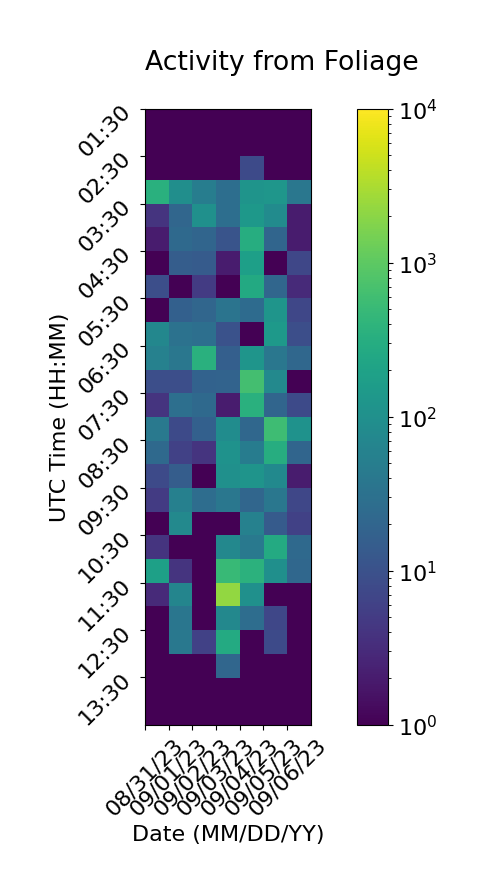

The file beside this chart, header and first rows:
Time (UTC), 08/31/23, 09/01/23, 09/02/23, 09/03/23, 09/04/23, 09/05/23, 09/06/23
01:30, 1, 1, 1, 1, 1, 1, 1
02:00, 1, 1, 1, 1, 1, 1, 1
02:30, 1, 1, 1, 1, 8, 1, 1
03:00, 350, 94, 49, 28, 117, 127, 38
03:30, 4, 21, 103, 28, 138, 85, 2
04:00, 2, 23, 20, 11, 314, 20, 2
04:30, 1, 15, 14, 2, 179, 1, 7
05:00, 9, 1, 5, 1, 271, 21, 3
05:30, 1, 17, 21, 35, 25, 124, 7
06:00, 70, 32, 29, 10, 1, 141, 9
06:30, 58, 39, 345, 16, 123, 39, 22
07:00, 9, 9, 18, 19, 628, 75, 1
07:30, 4, 29, 23, 2, 340, 20, 8
08:00, 41, 8, 17, 87, 22, 563, 108
08:30, 23, 6, 4, 109, 48, 307, 20
09:00, 8, 15, 1, 102, 118, 78, 2
09:30, 5, 55, 27, 39, 21, 38, 7
10:00, 1, 75, 1, 1, 58, 14, 6
10:30, 4, 1, 1, 74, 41, 283, 23
11:00, 189, 4, 1, 497, 371, 98, 22
11:30, 3, 67, 1, 2225, 103, 1, 1
12:00, 1, 37, 1, 74, 27, 7, 1
12:30, 1, 40, 6, 274, 1, 8, 1
13:00, 1, 1, 1, 21, 1, 1, 1
13:30, 1, 1, 1, 1, 1, 1, 1
14:00, 1, 1, 1, 1, 1, 1, 1
